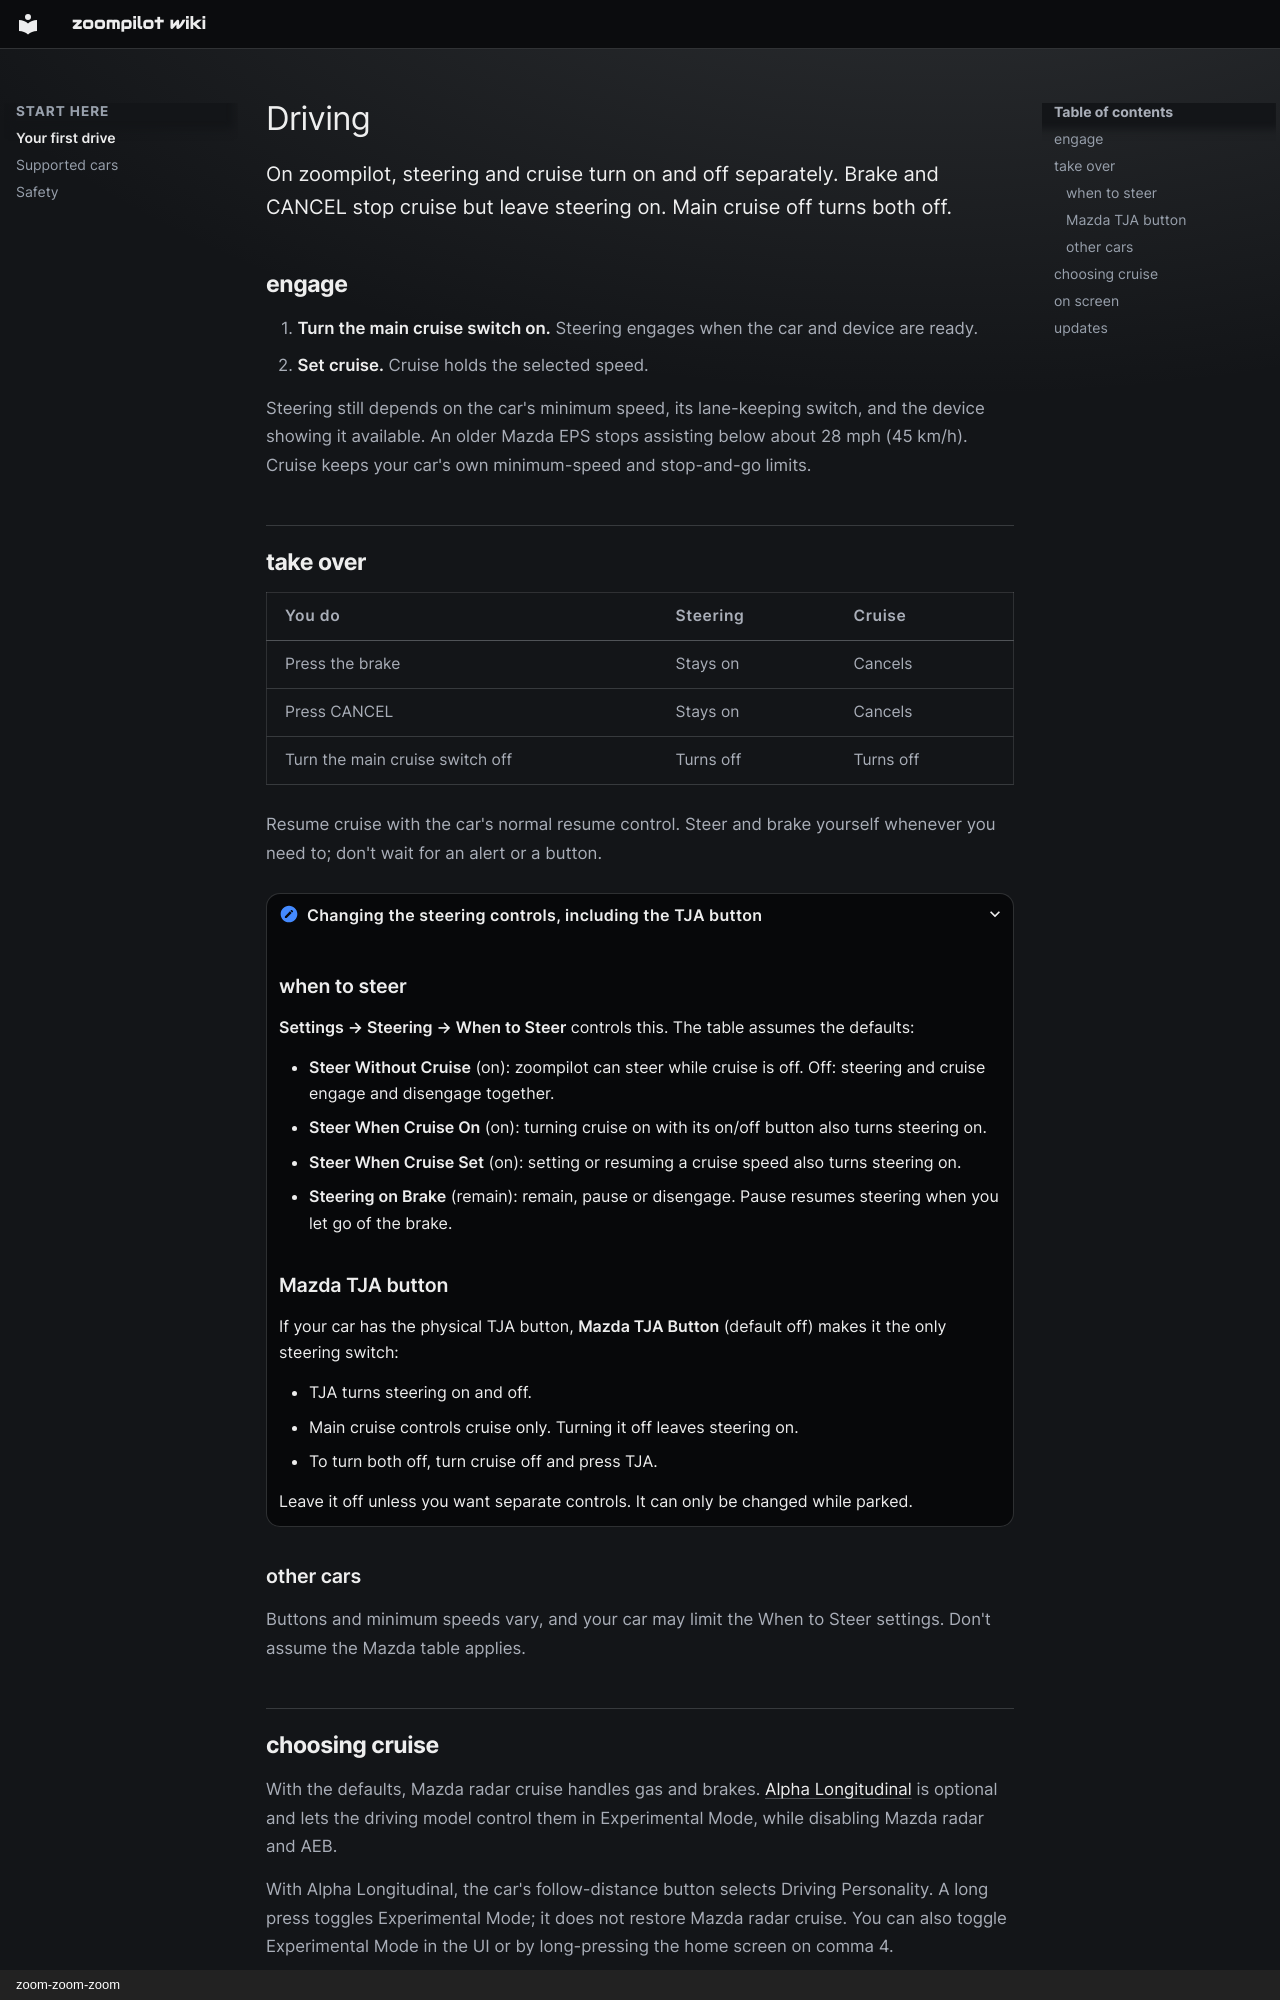

repository: zoompilot/wiki · page: getting-started/driving/index.html · generator: mkdocs · copyright: zoom-zoom-zoom

---
title: Driving
type: reference
description: How to turn zoompilot's steering and cruise on and off on a Mazda, what zoompilot adds to the screen, and how updates work.
---

# Driving

On zoompilot, steering and cruise turn on and off separately. Brake and
CANCEL stop cruise but leave steering on. Main cruise off turns both off.
{ .zp-lede }

## engage

1. **Turn the main cruise switch on.** Steering engages when the car and device are ready.
2. **Set cruise.** Cruise holds the selected speed.

Steering still depends on the car's minimum speed, its lane-keeping switch,
and the device showing it available. An older Mazda EPS stops assisting
below about 28 mph (45 km/h). Cruise keeps your car's own minimum-speed and
stop-and-go limits.

## take over

| You do | Steering | Cruise |
| --- | --- | --- |
| Press the brake | Stays on | Cancels |
| Press CANCEL | Stays on | Cancels |
| Turn the main cruise switch off | Turns off | Turns off |

Resume cruise with the car's normal resume control. Steer and brake
yourself whenever you need to; don't wait for an alert or a button.

<details markdown="1">
<summary>Changing the steering controls, including the TJA button</summary>

### when to steer { #mads-settings }

**Settings → Steering → When to Steer** controls this. The table assumes
the defaults:

- **Steer Without Cruise** (on): zoompilot can steer while cruise is off.
  Off: steering and cruise engage and disengage together.
- **Steer When Cruise On** (on): turning cruise on with its on/off button
  also turns steering on.
- **Steer When Cruise Set** (on): setting or resuming a cruise speed also
  turns steering on.
- **Steering on Brake** (remain): remain, pause or disengage. Pause
  resumes steering when you let go of the brake.

### Mazda TJA button

If your car has the physical TJA button, **Mazda TJA Button** (default off)
makes it the only steering switch:

- TJA turns steering on and off.
- Main cruise controls cruise only. Turning it off leaves steering on.
- To turn both off, turn cruise off and press TJA.

Leave it off unless you want separate controls. It can only be changed
while parked.

</details>

### other cars

Buttons and minimum speeds vary, and your car may limit the When to Steer settings.
Don't assume the Mazda table applies.

## choosing cruise

With the defaults, Mazda radar cruise handles gas and brakes.
[Alpha Longitudinal](../features/alpha-longitudinal.md) is optional and
lets the driving model control them in Experimental Mode, while disabling
Mazda radar and AEB.

With Alpha Longitudinal, the car's follow-distance button selects Driving
Personality. A long press toggles Experimental Mode; it does not restore
Mazda radar cruise. You can also toggle Experimental Mode in the UI or
by long-pressing the home screen on comma 4.
